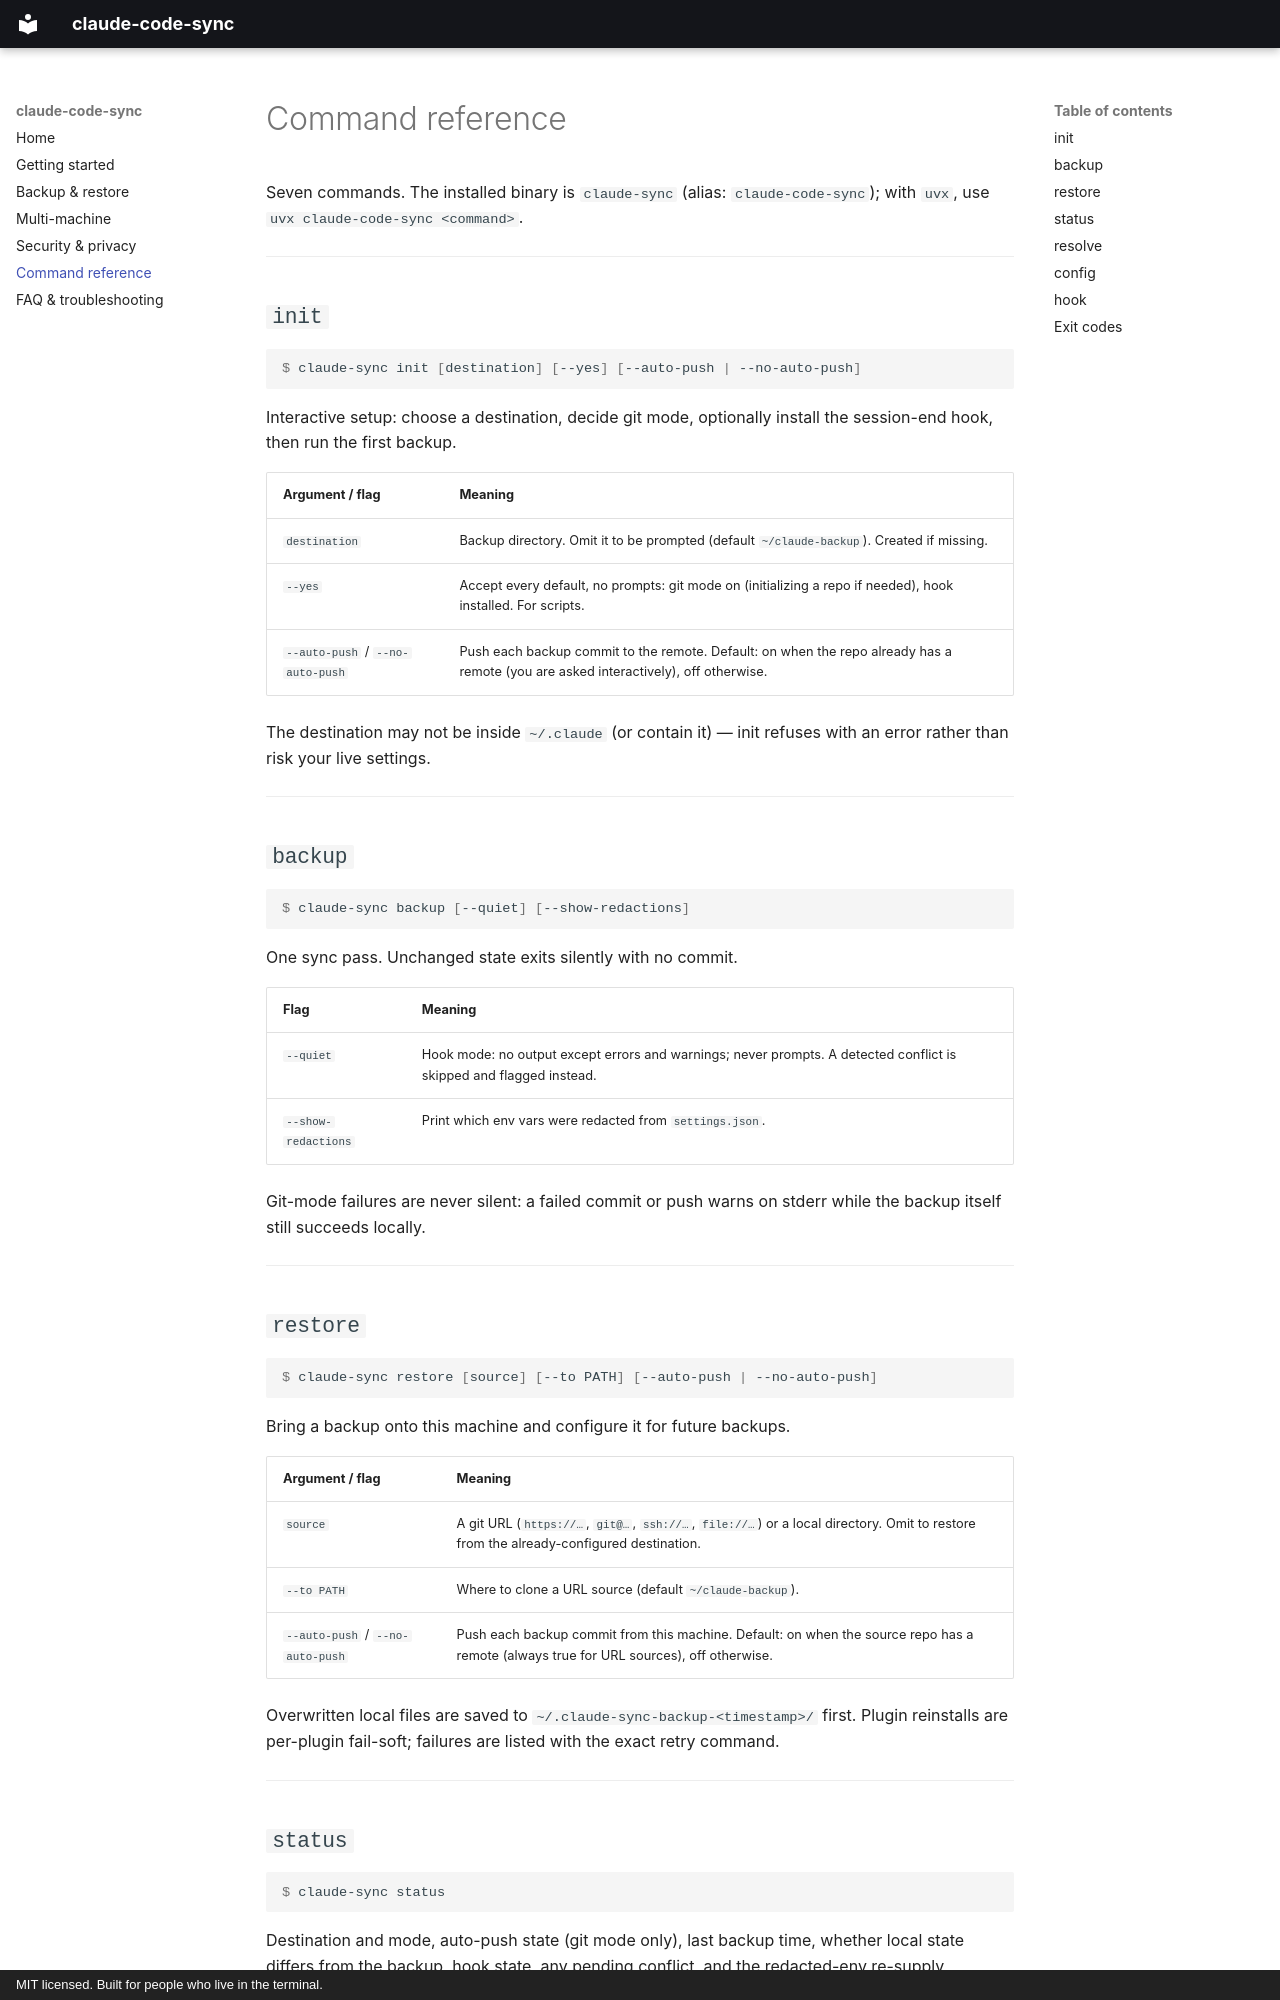

repository: shawonashraf/claude-code-sync · page: commands/index.html · generator: mkdocs · copyright: MIT licensed. Built for people who live in the terminal.

# Command reference

Seven commands. The installed binary is `claude-sync` (alias:
`claude-code-sync`); with `uvx`, use `uvx claude-code-sync <command>`.

---

## `init`

```console
$ claude-sync init [destination] [--yes] [--auto-push | --no-auto-push]
```

Interactive setup: choose a destination, decide git mode, optionally
install the session-end hook, then run the first backup.

| Argument / flag | Meaning |
|---|---|
| `destination` | Backup directory. Omit it to be prompted (default `~/claude-backup`). Created if missing. |
| `--yes` | Accept every default, no prompts: git mode on (initializing a repo if needed), hook installed. For scripts. |
| `--auto-push` / `--no-auto-push` | Push each backup commit to the remote. Default: on when the repo already has a remote (you are asked interactively), off otherwise. |

The destination may not be inside `~/.claude` (or contain it) — init
refuses with an error rather than risk your live settings.

---

## `backup`

```console
$ claude-sync backup [--quiet] [--show-redactions]
```

One sync pass. Unchanged state exits silently with no commit.

| Flag | Meaning |
|---|---|
| `--quiet` | Hook mode: no output except errors and warnings; never prompts. A detected conflict is skipped and flagged instead. |
| `--show-redactions` | Print which env vars were redacted from `settings.json`. |

Git-mode failures are never silent: a failed commit or push warns on
stderr while the backup itself still succeeds locally.

---

## `restore`

```console
$ claude-sync restore [source] [--to PATH] [--auto-push | --no-auto-push]
```

Bring a backup onto this machine and configure it for future backups.

| Argument / flag | Meaning |
|---|---|
| `source` | A git URL (`https://…`, `git@…`, `ssh://…`, `file://…`) or a local directory. Omit to restore from the already-configured destination. |
| `--to PATH` | Where to clone a URL source (default `~/claude-backup`). |
| `--auto-push` / `--no-auto-push` | Push each backup commit from this machine. Default: on when the source repo has a remote (always true for URL sources), off otherwise. |

Overwritten local files are saved to `~/.claude-sync-backup-<timestamp>/`
first. Plugin reinstalls are per-plugin fail-soft; failures are listed with
the exact retry command.

---
